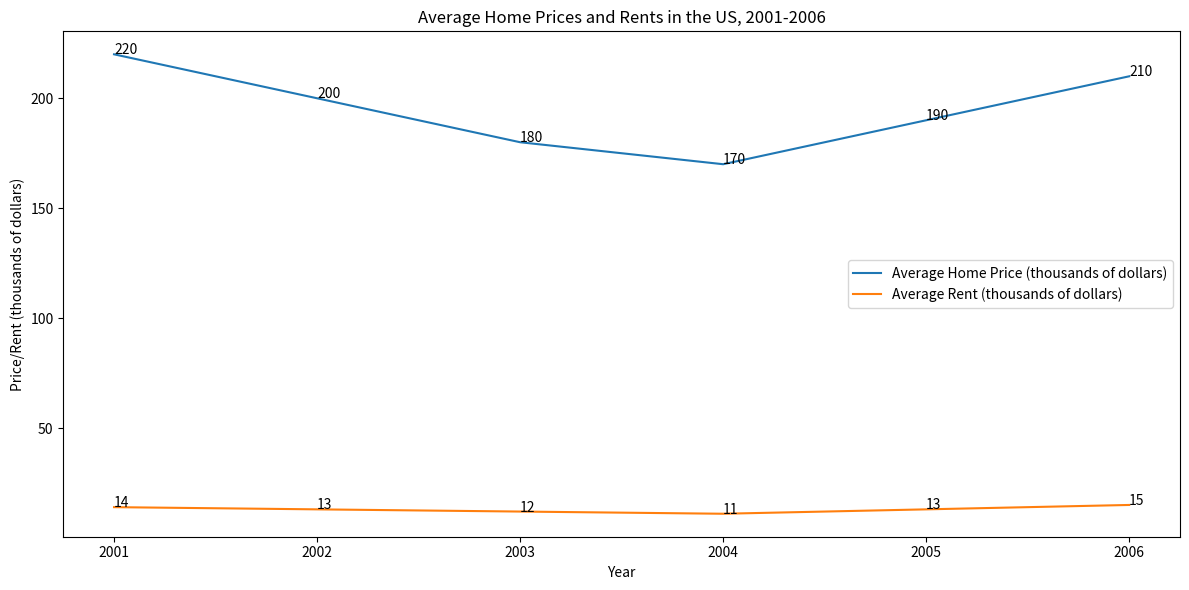

This chart was generated by the following Python code: (Note: this script raises an exception after producing the figure.)

import matplotlib
matplotlib.use('agg')
import matplotlib.pyplot as plt
plt.figure(figsize=(12,6))
ax = plt.subplot()
ax.plot([2001,2002,2003,2004,2005,2006],[220,200,180,170,190,210],label="Average Home Price (thousands of dollars)")
ax.plot([2001,2002,2003,2004,2005,2006],[14,13,12,11,13,15],label="Average Rent (thousands of dollars)")
plt.title("Average Home Prices and Rents in the US, 2001-2006")
ax.set_xticks([2001,2002,2003,2004,2005,2006])
ax.set_xlabel("Year")
ax.set_ylabel("Price/Rent (thousands of dollars)")
for i,j in zip([2001,2002,2003,2004,2005,2006],[220,200,180,170,190,210]):
    ax.annotate(str(j),xy=(i,j))
for i,j in zip([2001,2002,2003,2004,2005,2006],[14,13,12,11,13,15]):
    ax.annotate(str(j),xy=(i,j))
ax.legend()
plt.tight_layout()
plt.savefig("line chart/png/48.png")
plt.clf()
